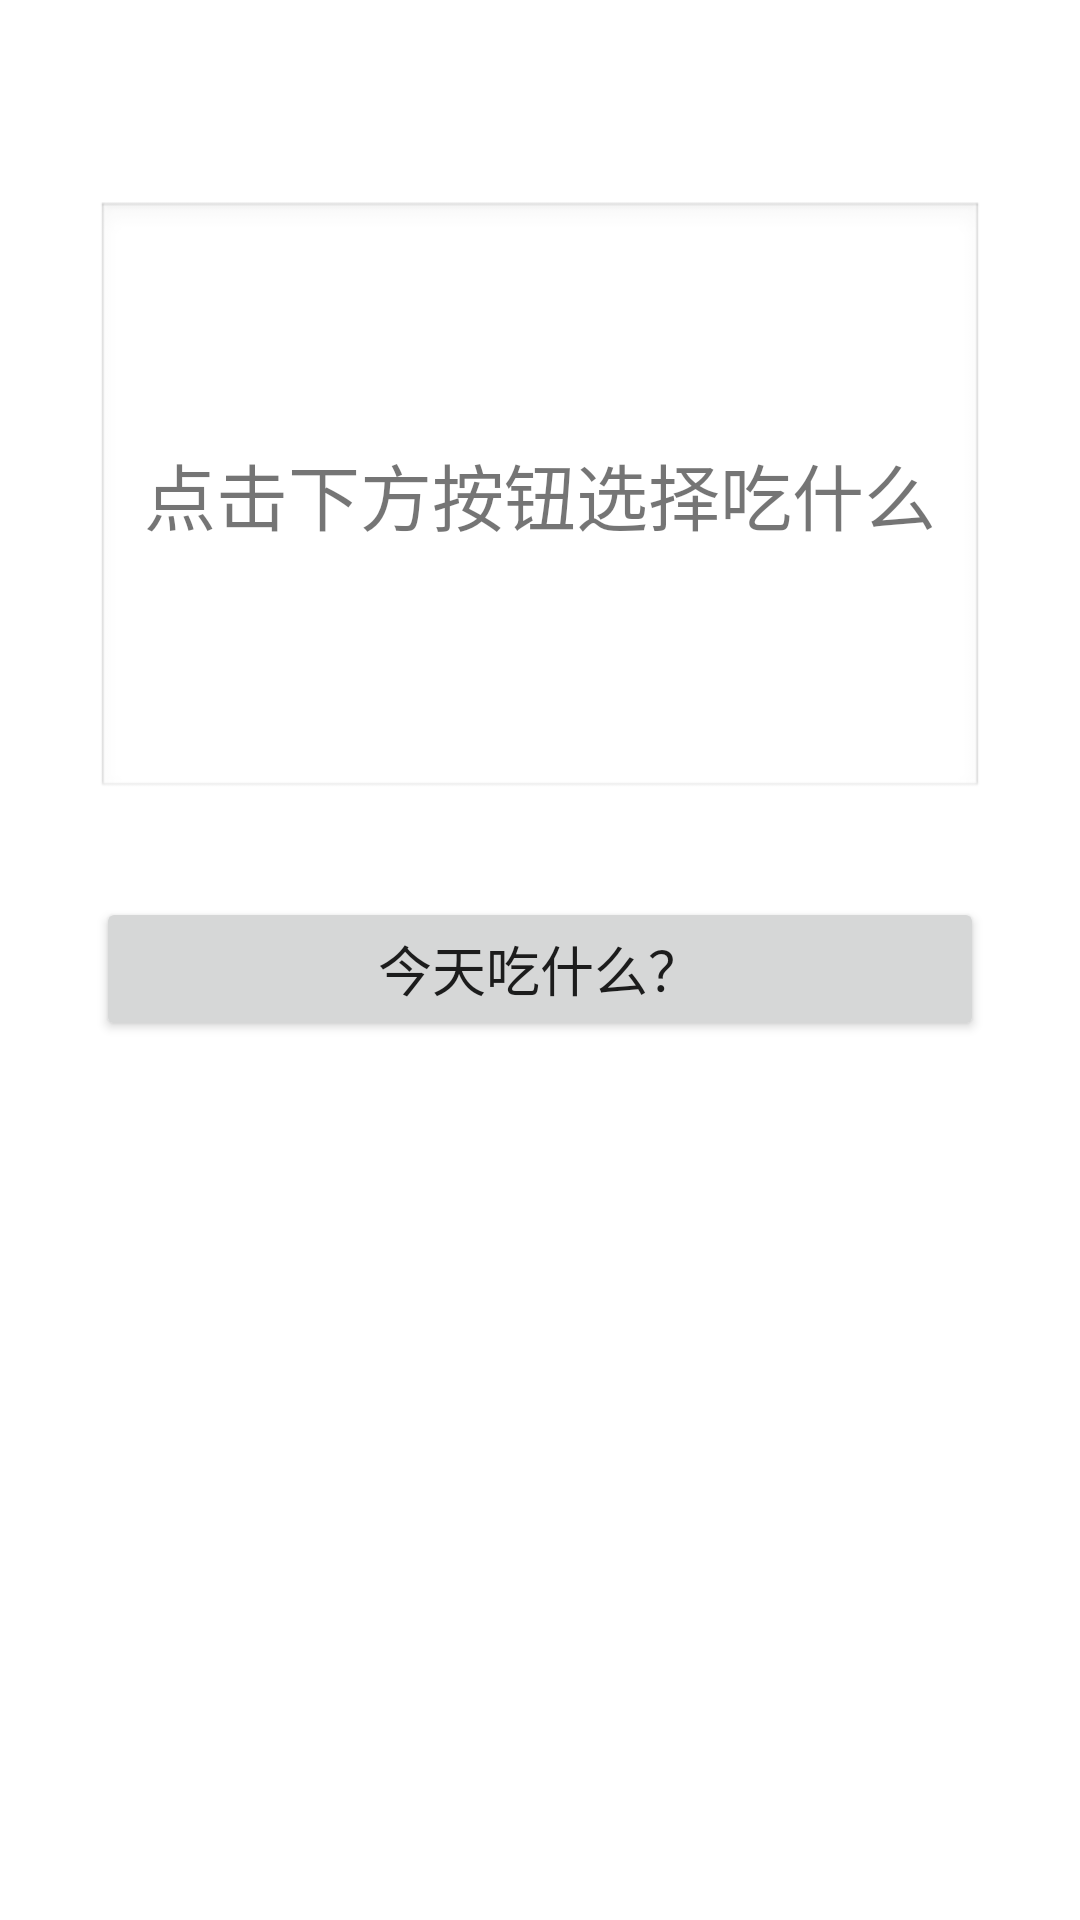

Reconstruct the res/layout file that produces this screen, plus the resources it refers to.
<!-- AndroidManifest.xml: application theme Theme.What_to_eat -->
<!-- res/layout/fragment_home.xml -->
<?xml version="1.0" encoding="utf-8"?>
<androidx.constraintlayout.widget.ConstraintLayout xmlns:android="http://schemas.android.com/apk/res/android"
    xmlns:app="http://schemas.android.com/apk/res-auto"
    xmlns:tools="http://schemas.android.com/tools"
    android:layout_width="match_parent"
    android:layout_height="match_parent"
    tools:context=".ui.home.HomeFragment">

    <TextView
        android:id="@+id/text_home"
        android:layout_width="match_parent"
        android:layout_height="wrap_content"
        android:layout_marginStart="8dp"
        android:layout_marginTop="8dp"
        android:layout_marginEnd="8dp"
        android:textAlignment="center"
        android:textSize="20sp"
        app:layout_constraintEnd_toEndOf="parent"
        app:layout_constraintStart_toStartOf="parent"
        app:layout_constraintTop_toTopOf="parent" />

    
    <TextView
        android:id="@+id/text_result"
        android:layout_width="0dp"
        android:layout_height="200dp"
        android:layout_marginStart="32dp"
        android:layout_marginTop="32dp"
        android:layout_marginEnd="32dp"
        android:background="@android:drawable/edit_text"
        android:gravity="center"
        android:text="点击下方按钮选择吃什么"
        android:textSize="24sp"
        app:layout_constraintEnd_toEndOf="parent"
        app:layout_constraintStart_toStartOf="parent"
        app:layout_constraintTop_toBottomOf="@+id/text_home" />

    
    <Button
        android:id="@+id/button_choose"
        android:layout_width="0dp"
        android:layout_height="wrap_content"
        android:layout_marginStart="32dp"
        android:layout_marginTop="32dp"
        android:layout_marginEnd="32dp"
        android:text="今天吃什么？"
        android:textSize="18sp"
        app:layout_constraintEnd_toEndOf="parent"
        app:layout_constraintStart_toStartOf="parent"
        app:layout_constraintTop_toBottomOf="@+id/text_result" />
</androidx.constraintlayout.widget.ConstraintLayout>
<!-- resources referenced by this layout -->
<resources>
  <style name="Theme.What_to_eat" parent="Theme.MaterialComponents.DayNight.DarkActionBar">
          
          <item name="colorPrimary">@color/purple_500</item>
          <item name="colorPrimaryVariant">@color/purple_700</item>
          <item name="colorOnPrimary">@color/white</item>
          
          <item name="colorSecondary">@color/teal_200</item>
          <item name="colorSecondaryVariant">@color/teal_700</item>
          <item name="colorOnSecondary">@color/black</item>
          
          <item name="android:statusBarColor">?attr/colorPrimaryVariant</item>
          
      </style>
  <!-- not gathered from this repository: default colours our renderer supplied (Android Studio template values) -->
  <color name="purple_500">#FF6200EE</color>
  <color name="purple_700">#FF3700B3</color>
  <color name="teal_200">#FF03DAC5</color>
  <color name="teal_700">#FF018786</color>
  <color name="black">#FF000000</color>
  <color name="white">#FFFFFFFF</color>
</resources>
